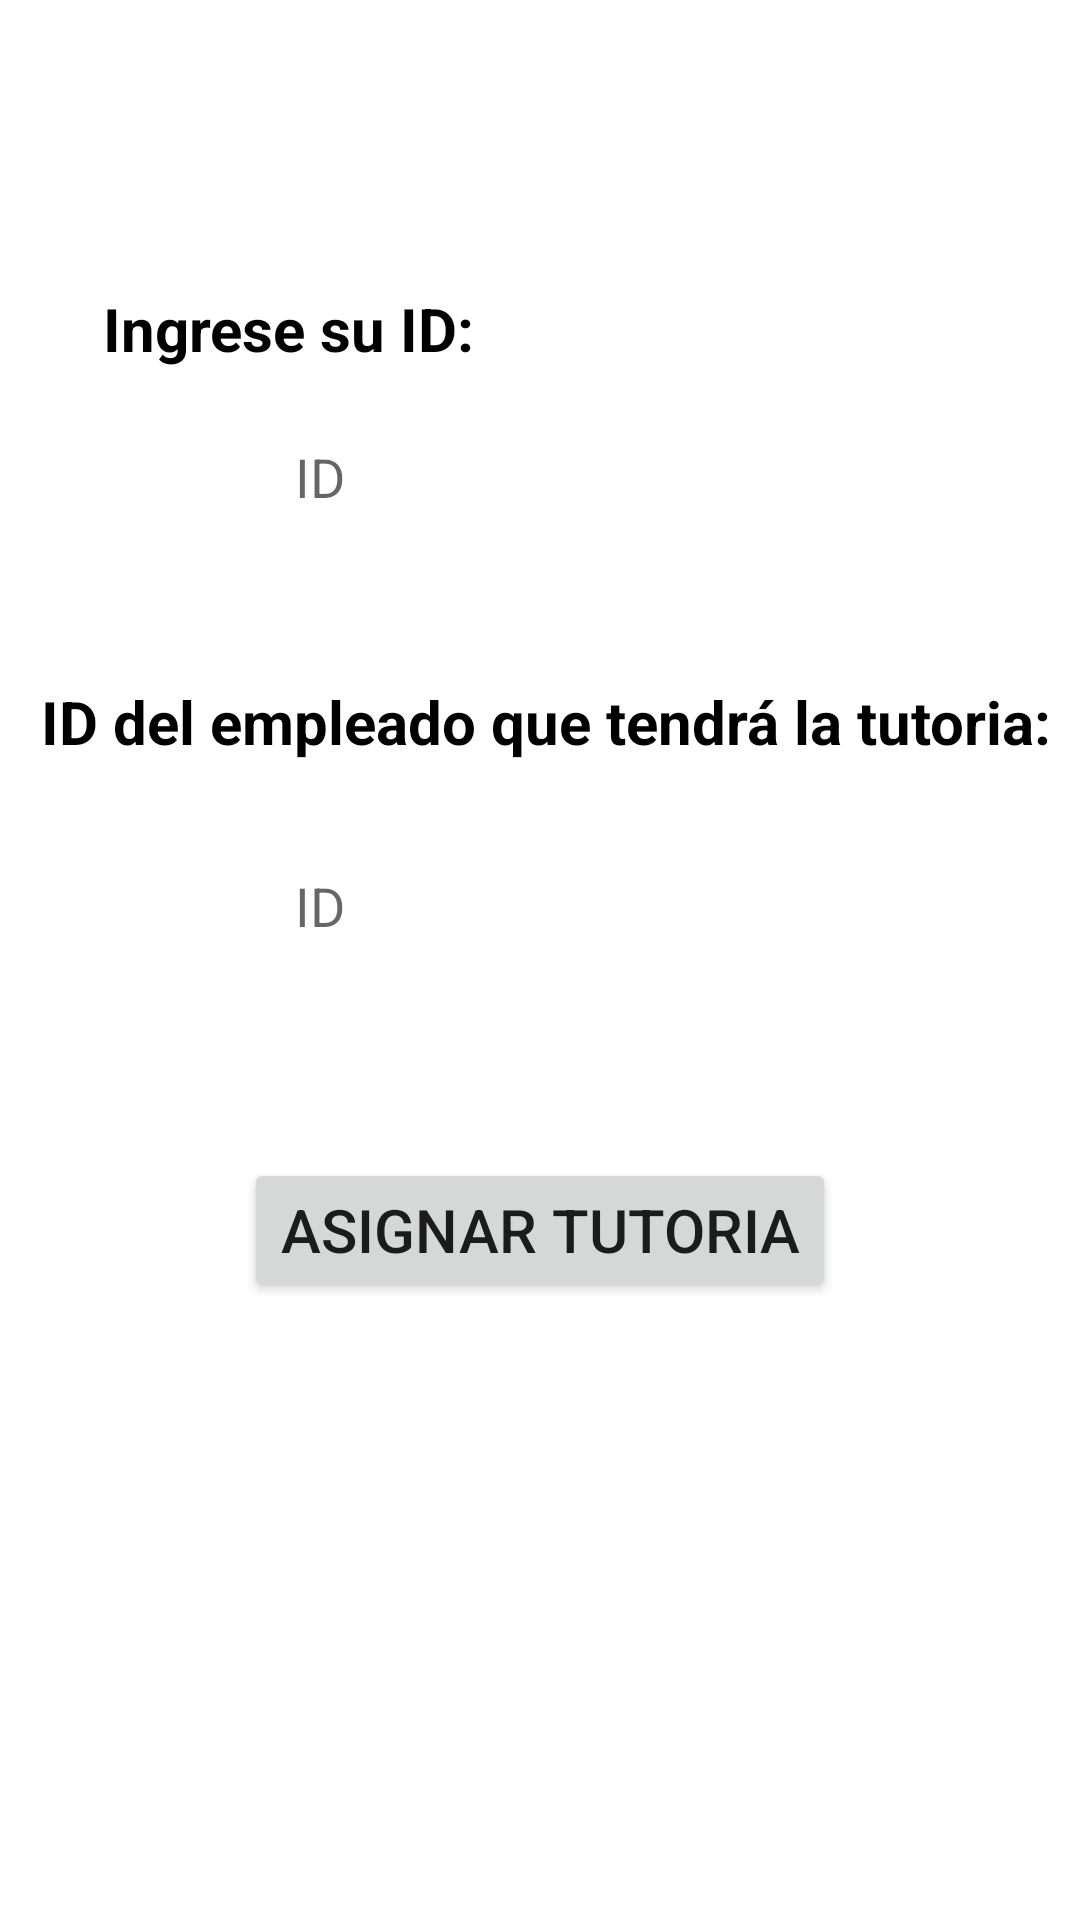

Produce the Android XML layout that renders to this screen, including the resource entries it uses.
<!-- AndroidManifest.xml: application theme Theme.Lab4_20173118_20195527 -->
<!-- res/layout/fragment_asignar_tutoria.xml -->
<?xml version="1.0" encoding="utf-8"?>
<androidx.constraintlayout.widget.ConstraintLayout xmlns:android="http://schemas.android.com/apk/res/android"
    xmlns:app="http://schemas.android.com/apk/res-auto"
    xmlns:tools="http://schemas.android.com/tools"
    android:id="@+id/frameLayout6"
    android:layout_width="match_parent"
    android:layout_height="match_parent"
    tools:context=".FragmentosTutor.asignarTutoriaFragment" >

    <TextView
        android:id="@+id/errorIDDescargar2"
        android:layout_width="wrap_content"
        android:layout_height="wrap_content"
        android:layout_marginTop="68dp"
        android:text=""
        android:textColor="@color/rojo"
        android:textSize="20sp"
        android:textStyle="bold"
        app:layout_constraintEnd_toEndOf="parent"
        app:layout_constraintHorizontal_bias="0.498"
        app:layout_constraintStart_toStartOf="parent"
        app:layout_constraintTop_toBottomOf="@+id/btnasignar" />

    <TextView
        android:id="@+id/textView5"
        android:layout_width="wrap_content"
        android:layout_height="wrap_content"
        android:layout_marginTop="44dp"
        android:text="ID del empleado que tendrá la tutoria:"
        android:textColor="@color/black"
        android:textSize="20sp"
        android:textStyle="bold"
        app:layout_constraintEnd_toEndOf="parent"
        app:layout_constraintHorizontal_bias="0.591"
        app:layout_constraintStart_toStartOf="parent"
        app:layout_constraintTop_toBottomOf="@+id/idTextTutor" />

    <TextView
        android:id="@+id/textView7"
        android:layout_width="wrap_content"
        android:layout_height="wrap_content"
        android:layout_marginTop="96dp"
        android:text="Ingrese su ID:"
        android:textColor="@color/black"
        android:textSize="20sp"
        android:textStyle="bold"
        app:layout_constraintEnd_toEndOf="parent"
        app:layout_constraintHorizontal_bias="0.146"
        app:layout_constraintStart_toStartOf="parent"
        app:layout_constraintTop_toTopOf="parent" />

    <EditText
        android:id="@+id/idTextEmpleado"
        android:layout_width="wrap_content"
        android:layout_height="48dp"
        android:layout_marginTop="24dp"
        android:background="@drawable/edittext_buscador_border"
        android:ems="10"

        android:hint="ID"
        android:inputType="textPersonName"
        android:paddingStart="20dp"
        app:layout_constraintEnd_toEndOf="parent"
        app:layout_constraintHorizontal_bias="0.522"
        app:layout_constraintStart_toStartOf="parent"
        app:layout_constraintTop_toBottomOf="@+id/textView5" />

    <EditText
        android:id="@+id/idTextTutor"
        android:layout_width="wrap_content"
        android:layout_height="48dp"
        android:layout_marginTop="12dp"
        android:background="@drawable/edittext_buscador_border"
        android:ems="10"

        android:hint="ID"
        android:inputType="textPersonName"
        android:paddingStart="20dp"
        app:layout_constraintEnd_toEndOf="parent"
        app:layout_constraintHorizontal_bias="0.522"
        app:layout_constraintStart_toStartOf="parent"
        app:layout_constraintTop_toBottomOf="@+id/textView7" />

    <Button
        android:id="@+id/btnasignar"
        android:layout_width="wrap_content"
        android:layout_height="wrap_content"
        android:layout_marginTop="60dp"
        android:text="ASIGNAR TUTORIA"
        android:textSize="20sp"
        app:layout_constraintEnd_toEndOf="parent"
        app:layout_constraintStart_toStartOf="parent"
        app:layout_constraintTop_toBottomOf="@+id/idTextEmpleado" />
</androidx.constraintlayout.widget.ConstraintLayout>
<!-- resources referenced by this layout -->
<resources>
  <color name="black">#FF000000</color>
  <color name="rojo">#8B0000</color>
  <style name="Theme.Lab4_20173118_20195527" parent="Theme.MaterialComponents.DayNight.DarkActionBar">
          
          <item name="colorPrimary">@color/purple_500</item>
          <item name="colorPrimaryVariant">@color/purple_700</item>
          <item name="colorOnPrimary">@color/white</item>
          
          <item name="colorSecondary">@color/teal_200</item>
          <item name="colorSecondaryVariant">@color/teal_700</item>
          <item name="colorOnSecondary">@color/black</item>
          
          <item name="android:statusBarColor">?attr/colorPrimaryVariant</item>
          
      </style>
  <color name="purple_500">#FF6200EE</color>
  <color name="purple_700">#FF3700B3</color>
  <color name="white">#FFFFFFFF</color>
  <color name="teal_200">#FF03DAC5</color>
  <color name="teal_700">#FF018786</color>
</resources>
